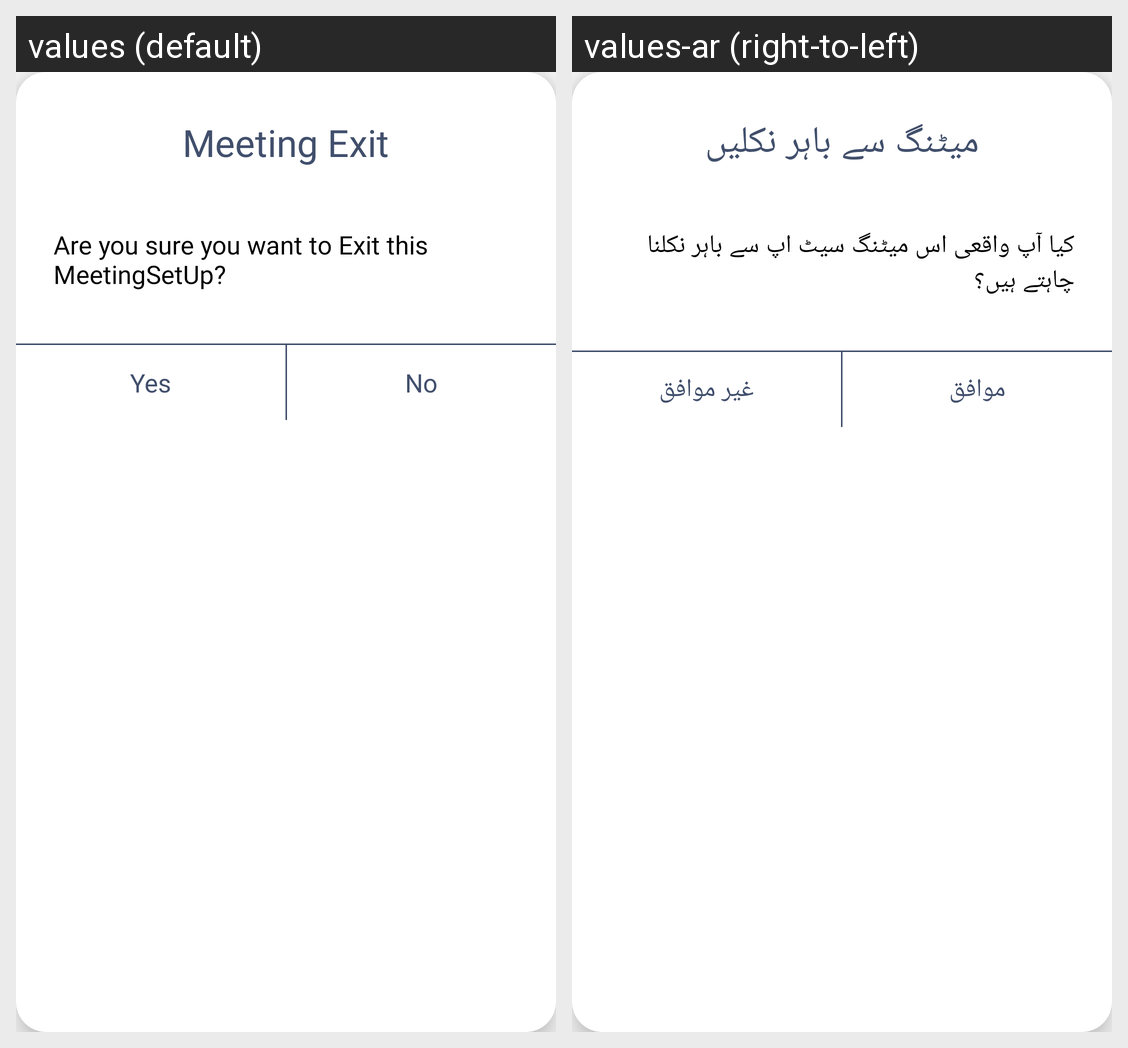

For this localized Android screen grid, give each drawn string resource with its value in every locale shown.
Android screen res/layout/setup_meeting_exit.xml rendered under 2 locales, left to right: values (default), values-ar (right-to-left). Device: Nexus 5 (rendered at 1080×1920; each locale shown at half size, 540×960, under a caption strip naming it); theme AppTheme.
Strings drawn on this screen, with the default value and each locale's value (text and hints the layout hard-codes, and strings that could not be matched under every locale, appear in the picture but are not listed):

MeetingExit
  values: Meeting Exit
  values-ar: میٹنگ سے باہر نکلیں

AreYouSureMeetingExit
  values: Are you sure you want to Exit this MeetingSetUp?
  values-ar: کیا آپ واقعی اس میٹنگ سیٹ اپ سے باہر نکلنا چاہتے ہیں؟

Yess
  values: Yes
  values-ar: موافق

Noo
  values: No
  values-ar: غير موافق
